Run: headless pygame with SDL's dummy video driver; simulated clock (each Clock.tick advances the game by its frame time, no real sleeping); random seed 0; keys injected as events and as key.get_pressed() state; no mouse input.
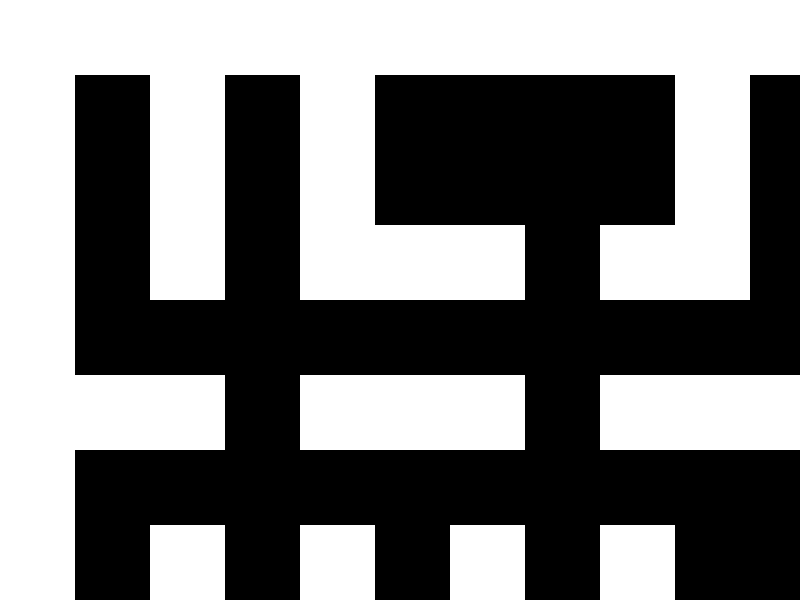
Frame 1 of 4 · flips 1–60 · no input
Frame 2 of 4 · flips 61–180 · tapped SPACE, RETURN · held RIGHT (→), D · screen unchanged from frame 1, image omitted
Frame 3 of 4 · flips 181–300 · held DOWN (↓), S · screen unchanged from frame 2, image omitted
Frame 4 of 4 · flips 301–420 · held LEFT (←), A, UP (↑), W · screen unchanged from frame 3, image omitted

The pygame program that drew these frames:

import math
import pygame as pg
from pygame import K_ESCAPE, KEYDOWN, QUIT

SCREEN_WIDTH = 800  # Adjusted screen width
SCREEN_HEIGHT = 600  # Adjusted screen height

WHITE = (255, 255, 255)
BLACK = (0, 0, 0)

CELL_SIZE = 50
ZOOM_FACTOR = 1.5  # Increase this value for more zoom

def handle_events() -> bool:
    """Events handling function."""
    for event in pg.event.get():
        if (event.type == QUIT or
            (event.type == KEYDOWN and event.key == K_ESCAPE)):
            return False
    return True

def draw_map(screen: pg.Surface, layout: list, view_x: int, view_y: int) -> None:
    """Draws the map."""
    for y, row in enumerate(layout):
        for x, cell in enumerate(row):
            if (x * CELL_SIZE >= view_x and x * CELL_SIZE < view_x + SCREEN_WIDTH // ZOOM_FACTOR and
                    y * CELL_SIZE >= view_y and y * CELL_SIZE < view_y + SCREEN_HEIGHT // ZOOM_FACTOR):
                if cell == '#':
                    color = WHITE
                else:
                    color = BLACK
                pg.draw.rect(screen, color, ((x * CELL_SIZE - view_x) * ZOOM_FACTOR, (y * CELL_SIZE - view_y) * ZOOM_FACTOR, CELL_SIZE * ZOOM_FACTOR, CELL_SIZE * ZOOM_FACTOR))

def map_level(screen: pg.Surface, layout: list, score: int, seized_land: int) -> int:
    """Level function."""
    clock = pg.time.Clock()
    sprites = pg.sprite.Group()

    view_x = 0
    view_y = 0

    while handle_events():
        dt = clock.get_time() / 1000
        score += seized_land * dt
        sprites.update()
        screen.fill(BLACK)
        draw_map(screen, layout, view_x, view_y)  # Draw the map
        sprites.draw(screen)
        pg.display.update()
        clock.tick(60)

    return score, math.floor(seized_land)

def init_game() -> pg.Surface:
    """Pygame init function."""
    pg.init()
    screen = pg.display.set_mode((SCREEN_WIDTH, SCREEN_HEIGHT))
    pg.display.set_caption('Game')
    return screen

def main() -> None:
    """Main function."""
    screen = init_game()
    start_time = pg.time.get_ticks()
    score = 0
    seized_land = 0

    layout = [['#', "#", '#', '#', '#', '#', '#', '#', '#', '#', '#', "#", ],
              ['#', " ", "#", ' ', '#', ' ', ' ', ' ', ' ', '#', ' ', '#',],
              ['#', " ", "#", ' ', '#', ' ', ' ', ' ', ' ', '#', ' ', '#',],
              ['#', " ", "#", ' ', '#', '#', '#', ' ', '#', '#', ' ', ' ', '#', '#',],
              ['#', " ", " ", ' ', ' ', ' ', ' ', ' ', ' ', ' ', ' ', ' ', ' ', '#',],
              ['#', "#", "#", ' ', '#', '#', '#', ' ', '#', '#', '#', '#', ' ', '#',],
              ['#', " ", " ", ' ', ' ', ' ', ' ', ' ', ' ', ' ', ' ', '#', ' ', ' ', '#',],
              ["#", " ", "#", " ", "#", " ", "#", " ", "#", " ", ' ', '#', ' ', ' ', '#',],
              ["#", " ", "#", " ", "#", " ", "#", " ", "#", " ", ' ', '#', ' ', ' ', '#',],
              ["#", "#", "#", "#", "#", "#", "#", " ", "#", "#", '#', '#', '#', '#', '#',]]

    score, seized_land = map_level(screen, layout, score, seized_land)

if __name__ == '__main__':
    main()
    pg.quit()
